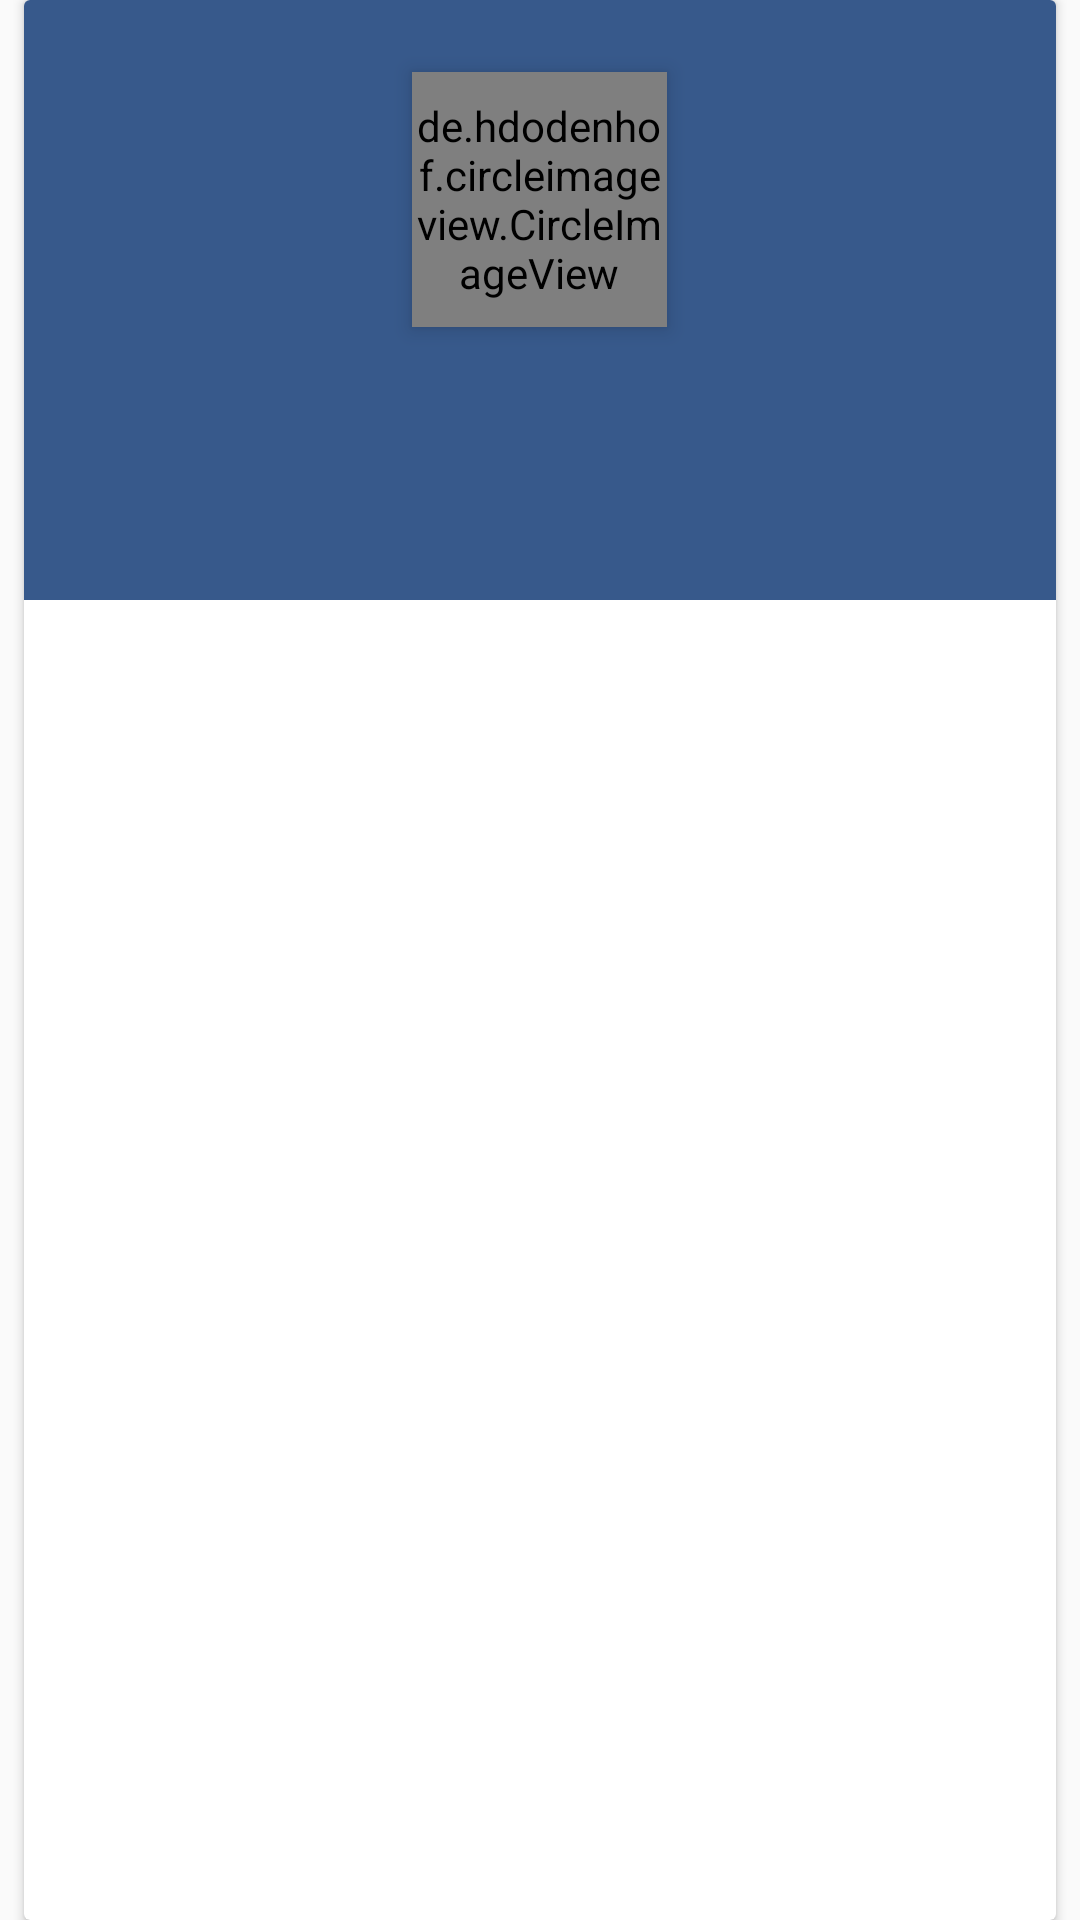

This screen was rendered from an Android layout file. Write that file and the resources it references.
<!-- AndroidManifest.xml: application theme AppTheme -->
<!-- res/layout/fragment_profile.xml -->
<?xml version="1.0" encoding="utf-8"?>
<LinearLayout
	xmlns:android="http://schemas.android.com/apk/res/android"
	android:layout_height="match_parent"
	android:layout_width="match_parent">

	<android.support.v7.widget.CardView
		android:layout_height="match_parent"
		android:layout_width="match_parent"
		android:layout_marginLeft="24px"
		android:layout_marginRight="24px"
		android:layout_gravity="center">

		<RelativeLayout
			android:layout_height="match_parent"
			android:layout_width="match_parent">

			<RelativeLayout
				android:layout_height="200dp"
				android:layout_width="match_parent"
				android:background="@color/primary">

				<de.hdodenhof.circleimageview.CircleImageView
					android:id="@+id/profilePhoto"
					android:layout_height="85dp"
					android:layout_width="85dp"
					android:layout_centerHorizontal="true"
					android:layout_marginTop="24dp"
					android:elevation="4dp"/>

				<TextView
					android:layout_width="wrap_content"
					android:layout_height="wrap_content"
					android:textAppearance="?android:attr/textAppearanceMedium"
					android:id="@+id/profileTitle"
					android:layout_below="@id/profilePhoto"
					android:textColor="@color/white"
					android:layout_marginTop="16dp"
					android:layout_centerHorizontal="true"/>

				<LinearLayout
					android:layout_alignParentBottom="true"
					android:layout_height="wrap_content"
					android:layout_width="match_parent"
					android:orientation="vertical">

				</LinearLayout>

			</RelativeLayout>

		</RelativeLayout>

	</android.support.v7.widget.CardView>

</LinearLayout>
<!-- resources referenced by this layout -->
<resources>
  <color name="primary">#37598B</color>
  <color name="white">#FFFFFF</color>
  <style name="AppTheme" parent="ArionTheme" />
  <style name="ArionTheme" parent="Theme.AppCompat.Light.NoActionBar">
  		<item name="colorPrimary">@color/primary</item>
  		<item name="colorPrimaryDark">@color/primary_dark</item>
  		<item name="colorAccent">@color/accent</item>
  	</style>
  <color name="primary_dark">#224477</color>
  <color name="accent">#2C4870</color>
</resources>
